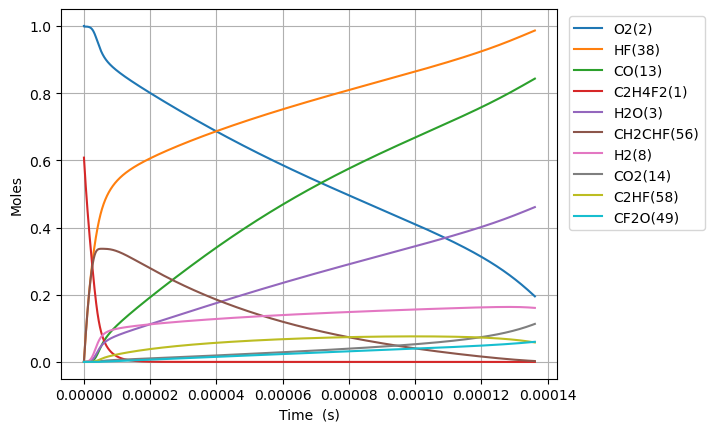

The table this chart was drawn from, first rows:
Time (s), Volume (m^3), H(5), O(6), OH(7), H2(8), Ar(9), He(10), HO2(11), H2O2(12), CO(13), CO2(14), HCO(15), C(T)(16), CH(17), CH2(T)(18), CH3(19), CH2O(20), HCCO(21), C2H(22), C2H2(23), H2CC(24), CH2(S)(25), CH3OH(26)
0.0, 0.803, 0.0, 0.0, 0.0, 0.0, 0.0, 0.0, 0.0, 0.0, 0.0, 0.0, 0.0, 0.0, 0.0, 0.0, 0.0, 0.0, 0.0, 0.0, 0.0, 0.0, 0.0, 0.0
1.1110647941757177e-22, 0.803, 1.4280785440788424e-25, 1.8767638931842706e-26, 2.6195198290529223e-36, 3.8027262934250076e-24, 0.0, 0.0, 5.2176535647785216e-21, 2.1761597817990116e-39, 5.119023273003657e-53, 1.9018586124227367e-54, 2.6704609685572357e-54, 4.826356132444966e-66, 3.0573663534947144e-45, 4.9406295555592996e-39, 1.9372846913378007e-36, 7.047186264629852e-54, 1.0771124485523139e-62, 3.107798768374598e-60, 1.173589596067693e-36, 1.8207869414819844e-56, 4.935404297473121e-25, 5.094104814910547e-71
3.11098142369201e-22, 0.803, 3.9986199250842867e-25, 5.254938900916024e-26, 1.5821899767479688e-35, 1.0647633621590023e-23, 0.0, 0.0, 1.460942998137985e-20, 1.3144005082066024e-38, 6.077304609849928e-52, 2.2578865446786034e-53, 3.1703712618711703e-53, 5.729850000439816e-65, 1.8466492775112038e-44, 2.9841402515577575e-38, 1.170119953568021e-35, 8.366419533368557e-53, 1.2787478989269874e-61, 3.689578697820499e-59, 7.088481160248866e-36, 2.1616382569273985e-55, 1.381913203292458e-24, 1.1395308706762053e-69
7.110814682724594e-22, 0.803, 9.139702693749292e-25, 1.2011288916379804e-25, 7.617563662885954e-35, 2.4337448277920052e-23, 0.0, 0.0, 3.3392982814582473e-20, 6.328272645471515e-38, 5.966733782811832e-51, 2.2168063986719667e-52, 3.1126893049503786e-52, 5.62560070798142e-64, 8.890821355968577e-44, 1.4367350747565544e-37, 5.633623882410168e-35, 8.214200310052549e-52, 1.2554822700495905e-60, 3.62245024443589e-58, 3.4127985453648513e-35, 2.1223092589913598e-54, 3.1586587503826867e-24, 2.2515209730809772e-68
1.5110481200789763e-21, 0.803, 1.9421868257695763e-24, 2.5523988947308433e-25, 3.3267901828972668e-34, 5.171707759058011e-23, 0.0, 0.0, 7.096008848098757e-20, 2.763722922884734e-37, 5.2775084911359935e-50, 1.9607401551305988e-51, 2.7531384401439027e-51, 4.975780118312949e-63, 3.882855268944431e-43, 6.274599535559381e-37, 2.460351557998846e-34, 7.265367151382776e-51, 1.110459849994733e-59, 3.204016218281681e-57, 1.4904587870059695e-34, 1.87715850519018e-53, 6.712149844562895e-24, 4.0064612732932063e-67
3.11098142369201e-21, 0.803, 3.998619949205455e-24, 5.2549389009170015e-25, 1.3888694133639098e-33, 1.0647633621590025e-22, 0.0, 0.0, 1.460942998137972e-19, 1.1537999163098261e-36, 4.436063892970449e-49, 1.6481202439097623e-50, 2.314178747976452e-50, 4.182443002692266e-62, 1.6210156406284265e-42, 2.6195217903567024e-36, 1.0271483433471567e-33, 6.1069788619479695e-50, 9.33408414179803e-59, 2.69316868796201e-56, 6.222372038350908e-34, 1.5778648308970683e-52, 1.38191320329223e-23, 6.757482534098269e-66
6.310848030918077e-21, 0.803, 8.111486238663548e-24, 1.0660018913291048e-24, 5.673984730522222e-33, 2.1599485346654057e-22, 0.0, 0.0, 2.9636272247941414e-19, 4.7136491337678476e-36, 3.6369532000948124e-48, 1.3512285512956229e-49, 1.8973035543821527e-49, 3.4290194661818224e-61, 6.6223778163705e-42, 1.0701601242516574e-35, 4.1962361328241025e-33, 5.0068702391467416e-49, 7.652646121612708e-58, 2.208022404850088e-55, 2.542042008666465e-33, 1.2936289189470177e-51, 2.803309640963709e-23, 1.1099185353701927e-64
1.2710581245370211e-20, 0.803, 1.6337218987925086e-23, 2.1470178938046036e-24, 2.2935153472879797e-32, 4.3503188796782155e-22, 0.0, 0.0, 5.968995678106386e-19, 1.9053323446344904e-35, 2.94529899778915e-47, 1.0942599139790978e-48, 1.53648560925552e-48, 2.776908867066669e-60, 2.676870996108092e-41, 4.325758326104998e-35, 1.6961857369304185e-32, 4.054693331538104e-48, 6.197311238431921e-57, 1.788113790391929e-54, 1.0275340236578754e-32, 1.0476142381577168e-50, 5.646102516305057e-23, 1.799225775470339e-63
2.551004767427448e-20, 0.803, 3.2788685167829545e-23, 4.309049898758364e-24, 9.22212433897683e-32, 8.731059569703842e-22, 0.0, 0.0, 1.1979732584730503e-18, 7.661257558214118e-35, 2.3706328694304216e-46, 8.807555775113697e-48, 1.2366972895563795e-47, 2.235097841857877e-59, 1.0763580542444575e-40, 1.73936839754814e-34, 6.820288247234185e-32, 3.2635699435693054e-47, 4.9881352400326525e-56, 1.4392295410485389e-53, 4.131669116540149e-32, 8.432110792478733e-50, 1.133168826698131e-22, 2.8975976443503843e-62
5.110898053208302e-20, 0.803, 6.569162025316402e-23, 8.633113908676929e-24, 3.698484329523144e-31, 1.749254094975513e-21, 0.0, 0.0, 2.400120639797724e-18, 3.072506938962871e-34, 1.9022835807894004e-45, 7.067508833534545e-47, 9.923716903950802e-47, 1.793525256595583e-58, 4.316677210552621e-40, 6.975645225678708e-34, 2.7352406319850905e-31, 2.6188093472583607e-46, 4.0026643906687495e-55, 1.1548910674331397e-52, 1.656984109150393e-31, 6.7662378751695496e-49, 2.2702859768308057e-22, 4.6512859402463486e-61
1.0230684624770009e-19, 0.803, 1.3149750132593527e-22, 1.7281241928558254e-23, 1.4813228509930913e-30, 3.501550370985786e-21, 0.0, 0.0, 4.804415402446474e-18, 1.23060538669467e-33, 1.52414174183659e-44, 5.6626074816513e-46, 7.951049632666758e-46, 1.4370027351066524e-57, 1.7289224511997267e-39, 2.793896567486022e-33, 1.0955229467294654e-30, 2.0982342906429582e-45, 3.207002333711541e-54, 9.253182341207289e-52, 6.636579219822827e-31, 5.4212240929902026e-48, 4.544520277085849e-22, 7.454185503532043e-60
2.0470257767893423e-19, 0.803, 2.6310930707988678e-22, 3.457749796849766e-23, 5.92915184274224e-30, 7.006142923006389e-21, 0.0, 0.0, 9.613004927741585e-18, 4.925628596970823e-33, 1.2202401369476126e-43, 4.5335291046210554e-45, 6.365674284724356e-45, 1.1504759473957596e-56, 6.920195507551878e-39, 1.1182867374409842e-32, 4.3849468020919045e-30, 1.6798632487898928e-44, 2.567551867653559e-53, 7.408172210436209e-51, 2.656361230388628e-30, 4.3402756107129165e-47, 9.092988877554716e-22, 1.1936408897045345e-58
4.0949404054140254e-19, 0.803, 5.263330930214258e-22, 6.917001004908352e-23, 2.372433044894978e-29, 1.4015328027047828e-20, 0.0, 0.0, 1.923018397832224e-17, 1.970893031623284e-32, 9.765629654653916e-43, 3.628201134197982e-44, 5.094474086185452e-44, 9.207304112489123e-56, 2.7689796008764153e-38, 4.474603585596252e-32, 1.754549886590719e-29, 1.3444011437666632e-43, 2.054821835108572e-52, 5.928789273476413e-50, 1.0628904992288644e-29, 3.473539586910224e-46, 1.8189926078327566e-21, 1.9106027784830698e-57
8.190769662663392e-19, 0.803, 1.052781362639048e-21, 1.3835503421308333e-22, 9.49127701525128e-29, 2.803369823513164e-20, 0.0, 0.0, 3.8464542079445305e-17, 7.884855494953305e-32, 7.813987464368378e-42, 2.9031121874999963e-43, 4.07635329774292e-43, 7.367242204690851e-55, 1.1077721459926142e-37, 1.7901328028472772e-31, 7.019342040500579e-29, 1.0757251765513493e-42, 1.6441696826621083e-51, 4.743932225737695e-49, 4.2522541096437145e-29, 2.7793594216008467e-45, 3.638380047921374e-21, 3.0575864844990945e-56
1.6382428177162124e-18, 0.803, 2.1056806928124703e-21, 2.7672508255239564e-22, 3.7968197952671823e-28, 5.6070438651303e-20, 0.0, 0.0, 7.693325828153847e-17, 3.1541988899473727e-31, 6.251783531134265e-41, 2.322710321062129e-42, 3.261392282861716e-42, 5.894353393356562e-54, 4.4314492240487364e-37, 7.16111398963615e-31, 2.8079653312192643e-28, 8.606618545843555e-42, 1.3154606636584624e-50, 3.795506161760499e-48, 1.701040076261212e-28, 2.2236986606174298e-44, 7.277154927834798e-21, 4.892636068021907e-55
3.276574520615959e-18, 0.803, 4.211490516912024e-21, 5.5346517927627045e-22, 1.518789718163348e-27, 1.1214391948366063e-19, 0.0, 0.0, 1.5387069068511285e-16, 1.2617308961955513e-30, 5.00166426140511e-40, 1.8582565467034008e-41, 2.609237690887426e-41, 4.71570658479195e-53, 1.772651822693182e-36, 2.8645621552765584e-30, 1.1232318370534717e-27, 6.885621707492508e-41, 1.052418529978093e-49, 3.036549121404866e-47, 6.804437179709839e-28, 1.7790433822668609e-43, 1.4554704686606398e-20, 7.828615886800742e-54
6.553237926415452e-18, 0.803, 8.423154820121963e-21, 1.1069453729050217e-21, 6.0752824751486866e-27, 2.242908811484356e-19, 0.0, 0.0, 3.077455554898139e-16, 5.0470262670067264e-30, 4.001426386196503e-39, 1.4866406449943753e-40, 2.087439700057307e-40, 3.7726548283618416e-52, 7.090751579407042e-36, 1.1458481741081043e-29, 4.4930187584498614e-27, 5.5086281177915135e-40, 8.419548711311838e-49, 2.429297026389422e-46, 2.7218302478022535e-27, 1.4232684881089976e-42, 2.910980419992861e-20, 1.2526103967645706e-52
1.3106564738014438e-17, 0.803, 1.684666204658516e-20, 2.213905760886533e-21, 2.4301377109241356e-26, 4.485848044782243e-19, 0.0, 0.0, 6.154952850894251e-16, 2.0188310434010687e-29, 3.201179100192782e-38, 1.1893268244332495e-39, 1.6699715795455015e-39, 3.018159703530026e-51, 2.836329505681499e-35, 4.583439318426779e-29, 1.797225785171571e-26, 4.4069547956167565e-39, 6.735719910626928e-48, 1.9434607946091857e-45, 1.0887431744027525e-26, 1.1386283034005919e-41, 5.822000320968907e-20, 2.004202117991092e-51
2.621321836121241e-17, 0.803, 3.36943909796847e-20, 4.427826539745603e-21, 9.72060028681039e-26, 8.971726511387568e-19, 0.0, 0.0, 1.2309947442494839e-15, 8.075365246749234e-29, 2.560958476588893e-37, 9.514674152739948e-39, 1.3359851919629337e-38, 2.414542125097482e-50, 1.1345375898300183e-34, 1.8333850498785964e-28, 7.188939701085859e-26, 3.525584757132458e-38, 5.388609508419881e-47, 1.5547780355215699e-44, 4.3549948482701335e-26, 9.109080476255407e-41, 1.1644040116167417e-19, 3.206743771861616e-50
5.242652560760835e-17, 0.803, 6.739270676657532e-20, 8.855668109048064e-21, 3.8882500043005197e-25, 1.7943483444636437e-18, 0.0, 0.0, 2.4619936624129474e-15, 3.2301543131592905e-28, 2.0487728596076478e-36, 7.611766862210391e-38, 1.0687913256695395e-37, 1.9316394863530417e-49, 4.538162036444595e-34, 7.333558829111738e-28, 2.875583189853405e-25, 2.820476173903074e-37, 4.310902963694233e-46, 1.2438263969609774e-43, 1.7420023694472083e-25, 7.28728599595478e-40, 2.3288119679550104e-19, 5.130806329941626e-49
1.0485314010040024e-16, 0.803, 1.348007700231149e-19, 1.771135129399129e-20, 1.5553019803829517e-24, 3.5886997311287105e-18, 0.0, 0.0, 4.923991498113256e-15, 1.292063368007323e-27, 1.6390207186125932e-35, 6.089430453043712e-37, 8.550343305902178e-37, 1.5453139697507525e-48, 1.8152672315925143e-33, 2.933427245200384e-27, 1.1502347356850995e-24, 2.2563842862685764e-36, 3.448731593760908e-45, 9.950630387450753e-43, 6.968018338056777e-25, 5.829837435171265e-39, 4.657627869825818e-19, 8.209303126875207e-48
2.0970636908598402e-16, 0.803, 2.696626232671625e-19, 3.5422717849239143e-20, 6.221211884821671e-24, 7.177402504520072e-18, 0.0, 0.0, 9.847987167007404e-15, 5.16825675631721e-27, 1.3112175466019609e-34, 4.8715606633509115e-36, 6.840279744348987e-36, 1.236252233915846e-47, 7.261074413099592e-33, 1.1733716308973603e-26, 4.600941845095892e-24, 1.8051087676531255e-35, 2.758993892462776e-44, 7.960517334772133e-42, 2.787209107261109e-24, 4.6638733913633936e-38, 9.315259630344508e-19, 1.3134895283712628e-46
4.1941282705715156e-16, 0.803, 5.395692366786161e-19, 7.084545170124574e-20, 2.4884855513566008e-23, 1.4354808051548155e-17, 0.0, 0.0, 1.969597849476983e-14, 2.0673033584237532e-26, 1.0489744249112627e-33, 3.897270276005911e-35, 5.472225866378398e-35, 9.890023797343705e-47, 2.904431384744082e-32, 4.693487910069507e-26, 1.840377304802728e-23, 1.4440875492239502e-34, 2.207206447266926e-43, 6.368427621905455e-41, 1.1148839972992804e-23, 3.731100070958681e-37, 1.8630522978490207e-18, 2.1015840299402755e-45
6.291192850283191e-16, 0.803, 8.096587570129126e-19, 1.0626818629482866e-19, 5.2880322999482355e-23, 2.1532213598822047e-17, 0.0, 0.0, 2.9543969812506384e-14, 4.393020045551349e-26, 2.9994115481485338e-33, 1.1143791599958224e-34, 1.5647147393832838e-34, 2.8279293240564033e-46, 6.17191829563124e-32, 9.973662586032219e-26, 3.9108021115133586e-23, 4.1291882292887064e-34, 6.3112514935529925e-43, 1.8209746185080665e-40, 2.369128715744532e-23, 1.0668615239079125e-36, 2.79457861537442e-18, 7.735225409189401e-45
8.388257429994867e-16, 0.803, 1.0799311842695362e-18, 1.4169092163005338e-19, 9.020761437987584e-23, 2.870961914634219e-17, 0.0, 0.0, 3.939196112021707e-14, 7.493975736220022e-26, 6.326628001012121e-33, 2.350554895259923e-34, 3.3004367404748617e-34, 5.964923004959572e-46, 1.0528568634291753e-31, 1.7013895589158572e-25, 6.671368592647998e-23, 8.709654321708288e-34, 1.331230369324353e-42, 3.8409681097168444e-40, 4.041455066051869e-23, 2.250320046162707e-36, 3.726104915610652e-18, 1.9618207149750783e-44
1.2582386589418217e-15, 0.803, 1.6209053101295028e-18, 2.1253639404129396e-19, 1.867634165861002e-22, 4.306443024196181e-17, 0.0, 0.0, 5.908794371210839e-14, 1.5515325592942435e-25, 1.7279984313116288e-32, 6.4201237842279644e-34, 9.014516877097574e-34, 1.6292058973439262e-45, 2.179807063226065e-31, 3.5225110513408876e-25, 1.3812221774014368e-22, 2.378876848007649e-33, 3.636030515918501e-42, 1.049090642281034e-39, 8.367319759785556e-23, 6.146322256309808e-36, 5.589157475506497e-18, 6.860582266355943e-44
1.6776515748841568e-15, 0.803, 2.162552049973608e-18, 2.8338186918036015e-19, 3.17635663793186e-22, 5.741924133849067e-17, 0.0, 0.0, 7.878392626713105e-14, 2.638750575376446e-25, 3.615550864894032e-32, 1.3433100731731652e-33, 1.8861385310087006e-33, 3.4088444398246934e-45, 3.7072818858140687e-31, 5.990868706288671e-25, 2.3490971936430684e-22, 4.9774062505347955e-33, 7.607844275455886e-42, 2.1950544378263217e-39, 1.4230619725520735e-22, 1.2860162410923535e-35, 7.452209971823905e-18, 1.7142727289984798e-43
2.097064490826492e-15, 0.803, 2.7049194476544146e-18, 3.542273472425342e-19, 4.8527553089034025e-22, 7.177405243599676e-17, 0.0, 0.0, 9.847990878265165e-14, 4.031414694941475e-25, 6.581972355323707e-32, 2.445454678294237e-33, 3.4336432098680376e-33, 6.20567234485907e-45, 5.663890540744014e-31, 9.152693631660015e-25, 3.5888897355519893e-22, 9.061178075024377e-33, 1.3849887443012748e-41, 3.9960237204221094e-39, 2.1741171768334453e-22, 2.3411434601341158e-35, 9.315262400021566e-18, 3.63701647226791e-43
2.9358903227111623e-15, 0.803, 3.7918614840398996e-18, 4.959183123227826e-19, 9.331676546452912e-22, 1.0048367463402201e-16, 0.0, 0.0, 1.3787187369270553e-13, 7.7522675900121215e-25, 1.7378348672335766e-31, 6.456793620193362e-33, 9.065831084085449e-33, 1.6384813974304722e-44, 1.0891467126372635e-30, 1.7600304562025986e-24, 6.901307620728112e-22, 2.3924183092442066e-32, 3.656842930579878e-41, 1.0550752610288288e-38, 4.1807502887049765e-22, 6.18130924750506e-35, 1.304136704777876e-17, 1.3324898212836278e-42
4.613541986480503e-15, 0.803, 5.974520521752022e-18, 7.7930027810468665e-19, 2.2766464656002513e-21, 1.579029190421666e-16, 0.0, 0.0, 2.1665580303182534e-13, 1.8913184851858752e-24, 6.719932116257709e-31, 2.496803507111348e-32, 3.5056133845287865e-32, 6.335755377766747e-44, 2.657191416807757e-30, 4.293940732230818e-24, 1.6837099458722955e-21, 9.251102640931766e-32, 1.4140951587154416e-40, 4.0798661269951597e-38, 1.0199764435903288e-21, 2.3902142834772017e-34, 2.0493575513844976e-17, 8.450260727493425e-42
7.968845314019184e-15, 0.803, 1.0374966693862494e-17, 1.3460643524090917e-18, 6.755823112115941e-21, 2.727414079078266e-16, 0.0, 0.0, 3.7422365978457536e-13, 5.6123833595142704e-24, 3.5366121707368875e-30, 1.3141069725561127e-31, 1.8449585281039803e-31, 3.334433324283297e-43, 7.885089756220375e-30, 1.2742029410074625e-23, 4.9963159561574275e-21, 4.8687341308382645e-31, 7.442750282696076e-40, 2.1472406333782024e-37, 3.0267238962285698e-21, 1.2579383662906999e-33, 3.539798912551628e-17, 8.174789858657762e-41
1.4679451969096546e-14, 0.803, 1.931632969200339e-17, 2.479593072929331e-18, 2.288092440180484e-20, 5.024183858441917e-16, 0.0, 0.0, 6.893593655904883e-13, 1.9008270215277438e-23, 2.2620091985292584e-29, 8.405941358221564e-31, 1.180031550859911e-30, 2.132706954289574e-42, 2.6705716263804853e-29, 4.315525239438188e-23, 1.6921742173714032e-20, 3.11403154863453e-30, 4.7610729236061124e-39, 1.373447376240479e-36, 1.0251043581084334e-20, 8.045744595284325e-33, 6.520680307096424e-17, 1.0107336901015943e-39
2.810066527925127e-14, 0.803, 3.776095406190111e-17, 4.7466528106301974e-18, 8.379893163139271e-20, 9.617723425980921e-16, 0.0, 0.0, 1.3196307464037674e-12, 6.961574214776416e-23, 1.6128293568476054e-28, 5.994851298979171e-30, 8.413715785616445e-30, 1.5206515154040427e-41, 9.78078607606314e-29, 1.5805130876828615e-22, 6.197403222954776e-20, 2.2203278181917074e-29, 3.3956901113779566e-38, 9.793877737360038e-36, 3.7543343856462115e-20, 5.73667431716486e-32, 1.2482437784883299e-16, 1.4207293434764334e-38
5.494309189956072e-14, 0.803, 7.689776216135197e-17, 9.280781544136259e-18, 3.2030449275675944e-19, 1.8804802601182535e-15, 0.0, 0.0, 2.5801733848433397e-12, 2.6609204733750327e-22, 1.2171964219033255e-27, 4.5263372180904574e-29, 6.349805393071195e-29, 1.1476537487418997e-40, 3.7385875326668198e-28, 6.04117870916915e-22, 2.368829649169953e-19, 1.6756735903505463e-28, 2.5642516916970082e-37, 7.393056149157693e-35, 1.4350182057714067e-19, 4.329445136437895e-31, 2.4405931495601607e-16, 2.130537045554013e-37
1.0862794514017961e-13, 0.803, 1.6416161789417449e-16, 1.8349076616385765e-17, 1.2519944654720941e-18, 3.717896115109841e-15, 0.0, 0.0, 5.101258169017041e-12, 1.0400903136278317e-21, 9.45622758745329e-27, 3.5196258876342023e-28, 4.933081904698335e-28, 8.916327269727683e-40, 1.4613876390143422e-27, 2.3613433342535534e-21, 9.259174401717129e-19, 1.3018076797478799e-27, 1.9945617864395862e-36, 5.746127842514746e-34, 5.609144289030853e-19, 3.36348183626719e-30, 4.825283393785863e-16, 3.3001832332891307e-36
1.623127983807985e-13, 0.803, 2.634124463178453e-16, 2.7417422576731523e-17, 2.7952562845959128e-18, 5.555312001797127e-15, 0.0, 0.0, 7.622342296306518e-12, 2.3221490475024805e-21, 2.97983034047084e-26, 1.1097711347541452e-27, 1.5545059259975253e-27, 2.8097764947793312e-39, 3.2628714861171296e-27, 5.272016575038344e-21, 2.067239076532885e-18, 4.102235398239742e-27, 6.291205698809428e-36, 1.8113434506707026e-33, 1.2523210720783532e-18, 1.059894011268638e-29, 7.209962307501117e-16, 1.3881100968695002e-35
2.6968250486203627e-13, 0.803, 4.978749697416832e-16, 4.555427280470454e-17, 7.716498322438096e-18, 9.230143908698766e-15, 0.0, 0.0, 1.2664508580655383e-11, 6.410446936070099e-21, 1.3647368085427234e-25, 5.090838965624983e-27, 7.119523295038273e-27, 1.2869486939423943e-38, 9.008100603508566e-27, 1.4553645673034366e-20, 5.706733225693725e-18, 1.8787900588275263e-26, 2.8883763741254364e-35, 8.302981985024186e-33, 3.4571162941395584e-18, 4.854215887668397e-29, 1.1979286143707063e-15, 1.059300108125903e-34
3.7705221134327405e-13, 0.803, 7.802852690970092e-16, 6.369133996417167e-17, 1.508403489932367e-17, 1.2904976033521512e-14, 0.0, 0.0, 1.770667223846876e-11, 1.2530984675283858e-20, 3.6193527518965e-25, 1.351811157714311e-26, 1.8881383969895082e-26, 3.413252618212506e-38, 1.7610090160760349e-26, 2.8448922629055375e-20, 1.1155351145742802e-17, 4.982651608978642e-26, 7.675967877860391e-35, 2.203579343696947e-32, 6.757887421534432e-18, 1.2873615516235354e-28, 1.6748564658591687e-15, 3.686473375966991e-34
4.844219178245119e-13, 0.803, 1.1106432770890218e-15, 8.182863248890969e-17, 2.4897870786479235e-17, 1.6579808433716458e-14, 0.0, 0.0, 2.274883327037744e-11, 2.0683761208949373e-20, 7.505449384003561e-25, 2.806589715911234e-26, 3.915439014626403e-26, 7.078451050828236e-38, 2.9069433380773184e-26, 4.695775763544374e-20, 1.8413077350308233e-17, 1.0332527451454595e-25, 1.5950522110471326e-34, 4.572787007551687e-32, 1.1154634423573653e-17, 2.669597514738194e-28, 2.1517797852604322e-15, 9.373866380032943e-34
5.917916243057497e-13, 0.803, 1.4889489250905863e-15, 9.996615904520064e-17, 3.7158010915155845e-17, 2.0254641168318872e-14, 0.0, 0.0, 2.779099167702942e-11, 3.086877547490031e-20, 1.3478877775150625e-24, 5.046236479475005e-26, 7.031667732896953e-26, 1.2712737613337177e-37, 4.3386739871021964e-26, 7.008005846213267e-20, 2.7479895946662162e-17, 1.8555978568956565e-25, 2.8705734710239343e-34, 8.217985890093775e-32, 1.664735728108025e-17, 4.794267876997312e-28, 2.628698572620615e-15, 1.9910790982414508e-33
8.065310372682252e-13, 0.803, 2.389402887989125e-15, 1.3624194630781593e-16, 6.901722218384792e-17, 2.7604307859111513e-14, 0.0, 0.0, 3.787530061695925e-11, 5.733551331052804e-20, 3.3373876109164584e-24, 1.2523760801951853e-25, 1.7410567352871488e-25, 3.148033557000756e-37, 8.059749755506917e-26, 1.3016471651630907e-19, 5.1040751561315704e-17, 4.594489899325435e-25, 7.138793642925978e-34, 2.037682424293587e-31, 3.09207305100957e-17, 1.1870640768550554e-27, 3.5825225513882485e-15, 6.442830772828811e-33
1e-12, 0.803, 3.3648995103197312e-15, 1.6892541921246303e-16, 1.0610009904245585e-16, 3.422597430078267e-14, 0.0, 0.0, 4.6960725755984114e-11, 8.814168825910495e-20, 6.3030976475140375e-24, 2.3709576537003977e-25, 3.288228802843082e-25, 5.94614467450295e-37, 1.2391797563488673e-25, 2.0009946263577589e-19, 7.846438810854783e-17, 8.677312198588381e-25, 1.3547555006025082e-33, 3.854035084308798e-31, 4.7534347359884744e-17, 2.2419218464075077e-27, 4.441852470463592e-15, 1.511033273309608e-32
1.2360098631931764e-12, 0.803, 4.765679442804039e-15, 2.0879671547431434e-16, 1.6209151605808583e-16, 4.230364788488415e-14, 0.0, 0.0, 5.804388702259819e-11, 1.3465579489321118e-19, 1.1852987456418526e-23, 4.470983989471551e-25, 6.183549131397505e-25, 1.1183192127454089e-36, 1.8934174318864464e-25, 3.0569151288666867e-19, 1.1987086355159562e-16, 1.6317725818561547e-24, 2.5621928328342098e-33, 7.259694423971534e-31, 7.261918661238963e-17, 4.2159262578721734e-27, 5.490116126485038e-15, 3.483558605570544e-32
1.6654886891181275e-12, 0.803, 7.909110506680512e-15, 2.8135620766472307e-16, 2.943072364453694e-16, 5.7002999927103e-14, 0.0, 0.0, 7.821243149721446e-11, 2.444917615325141e-19, 2.8855528723088177e-23, 1.0937462474753017e-24, 1.5053675236463516e-24, 2.7231176181592324e-36, 3.438822332767396e-25, 5.550233519302458e-19, 2.1764466046106767e-16, 3.97248190632592e-24, 6.303761487206964e-33, 1.772535339527223e-30, 1.3185325485644146e-16, 1.0263417920199861e-26, 7.397637194128923e-15, 1.1230401491397796e-31
2.0949675150430784e-12, 0.803, 1.1819691616418519e-14, 3.5392098714505875e-16, 4.656647058633664e-16, 7.170236782982173e-14, 0.0, 0.0, 9.83809340828989e-11, 3.8684334493487983e-19, 5.731326383876414e-23, 2.1827588088254225e-24, 2.9900062815209324e-24, 5.4099098752502074e-36, 5.442586595372939e-25, 8.781542310292063e-19, 3.443611082566574e-16, 7.890219603272981e-24, 1.265884960944283e-32, 3.5307186847457955e-30, 2.0862293437868826e-16, 2.0385245885517126e-26, 9.305085757320628e-15, 2.7667924450015264e-31
2.9539251668929807e-12, 0.803, 2.194228613062437e-14, 4.990686594358193e-16, 9.258061804190471e-16, 1.011011665555055e-13, 0.0, 0.0, 1.3871781375511923e-10, 7.690930900092465e-19, 1.604383938269622e-22, 6.172125096914991e-24, 8.370138684314853e-24, 1.5151358557020815e-35, 1.0826776898683946e-24, 1.745789161300657e-18, 6.846178310100829e-16, 2.2087395303426743e-23, 3.6377525471065496e-32, 9.943673558627516e-30, 4.147691238264192e-16, 5.70642995511795e-26, 1.311976538231895e-14, 1.0954459711812059e-30
3.812882818742883e-12, 0.803, 3.513342728642157e-14, 6.442442329146136e-16, 1.54251851714301e-15, 1.3050007472403264e-13, 0.0, 0.0, 1.790545263741113e-10, 1.281404486736044e-18, 3.4490464594775984e-22, 1.339666747910897e-23, 1.799411582813967e-23, 3.258689113011674e-35, 1.8049154041615897e-24, 2.9085484348961917e-18, 1.140632785413222e-15, 4.7482918206114784e-23, 8.038569573883221e-32, 2.150056765060095e-29, 6.91057748082001e-16, 1.2267350407932745e-25, 1.693415502540907e-14, 3.019547242915211e-30
5.5307981224426875e-12, 0.803, 7.0721206362003e-14, 9.346970633882697e-16, 3.2456661005863067e-15, 1.8929834189685478e-13, 0.0, 0.0, 2.5972745178556055e-10, 2.6962100712221274e-18, 1.052456612897831e-21, 4.170510404748098e-23, 5.490990988278996e-23, 9.953421676391492e-35, 3.802111541151581e-24, 6.119248815955055e-18, 2.3999044497388584e-15, 1.4489290477964134e-22, 2.6251265751671502e-31, 6.640732977755317e-29, 1.4540622735408803e-15, 3.743229777606947e-25, 2.4562064461438077e-14, 1.350598934740691e-29
7.248713426142492e-12, 0.803, 1.1858274195556402e-13, 1.2253154435755913e-15, 5.575128131776498e-15, 2.480974144080936e-13, 0.0, 0.0, 3.403997129794798e-10, 4.631255776610778e-18, 2.3691963886616273e-21, 9.564204344989368e-23, 1.2361234787796065e-22, 2.2426987283583313e-34, 6.53837669030989e-24, 1.0509872968109405e-17, 4.122110218129215e-15, 3.261732173476354e-22, 6.3407763850467835e-31, 1.5119433239475284e-28, 2.497636455786796e-15, 8.426251181085697e-25, 3.218881425655809e-14, 3.955654339482874e-29
8.966628729842297e-12, 0.803, 1.787177459709952e-13, 1.5161353300480378e-15, 8.530925343783451e-15, 3.0689753728565357e-13, 0.0, 0.0, 4.210713126066889e-10, 7.086537298374418e-18, 4.484326644226627e-21, 1.8428602317296828e-22, 2.3397637143851513e-22, 4.248742281468337e-34, 1.0016239750616606e-23, 1.6080038673159386e-17, 6.307184235359489e-15, 6.173745253505346e-22, 1.2921025751289123e-30, 2.893344300080083e-28, 3.821780239854416e-15, 1.5948572242230208e-24, 3.9814404601817806e-14, 9.184483933739332e-29
1e-11, 0.803, 2.20802298442565e-13, 1.6911832245721008e-15, 1.0610617051325601e-14, 3.422679670824545e-13, 0.0, 0.0, 4.695970854720767e-10, 8.814039213873156e-18, 6.220229486640941e-21, 2.583544639601668e-22, 3.245559788968201e-22, 5.8966763024173635e-34, 1.2466535002876796e-23, 1.9998642074878685e-17, 7.844490700720415e-15, 8.563680027925649e-22, 1.8781206737950757e-30, 4.039874398667599e-28, 4.7534323525387256e-15, 2.2122065456465606e-24, 4.4400839493415955e-14, 1.4163784742364555e-28
1.0684544033542101e-11, 0.803, 2.511259290224368e-13, 1.8071926742336465e-15, 1.21130785314572e-14, 3.6569895554900134e-13, 0.0, 0.0, 5.017422533064126e-10, 1.006205034949228e-17, 7.587043654585622e-21, 3.1728284504282736e-22, 3.958779049814534e-22, 7.194946072612647e-34, 1.4238229125401194e-23, 2.2829363869839185e-17, 8.955060668558377e-15, 1.0445476740606e-21, 2.36159721029437e-30, 4.948543498413052e-28, 5.426493570779339e-15, 2.698288660742981e-24, 4.743883568817938e-14, 1.840218404603844e-28
1.2402459337241906e-11, 0.803, 3.3580700043528703e-13, 2.098523423266892e-15, 1.632160855120969e-14, 4.245019142147004e-13, 0.0, 0.0, 5.824125377064517e-10, 1.3557790660185485e-17, 1.1866541612252981e-20, 5.048405787300161e-22, 6.1919407144388715e-22, 1.1263453627240576e-33, 1.9206872781715792e-23, 3.075746664398565e-17, 1.2065673705541177e-14, 1.633744273093481e-21, 4.0010323610234506e-30, 7.823319227668588e-28, 7.31177639359796e-15, 4.220182418949354e-24, 5.506210770652356e-14, 3.326989731784023e-28
1.5838289944641515e-11, 0.803, 5.419866396229547e-13, 2.6821489033549262e-15, 2.661788279759414e-14, 5.421134327984626e-13, 0.0, 0.0, 7.437511480654754e-10, 2.2109936061499933e-17, 2.4712642016898835e-20, 1.087088260992715e-21, 1.2895841112759963e-21, 2.349909027722368e-33, 3.13942326882273e-23, 5.014847796518333e-17, 1.9674846440440034e-14, 3.4024171044017154e-21, 9.821747291440951e-30, 1.664051384717972e-27, 1.1924050295068058e-14, 8.788377081911729e-24, 7.030517530229816e-14, 8.7985685796407e-28
1.9274120552041124e-11, 0.803, 7.972543127646362e-13, 3.2672992577422444e-15, 3.9419916132774826e-14, 6.597340530744443e-13, 0.0, 0.0, 9.050871644821785e-10, 3.274293968221816e-17, 4.453611268671831e-20, 2.0237097160678944e-21, 2.3241856021489563e-21, 4.2426011831929976e-33, 4.6598534208728476e-23, 7.425002026942252e-17, 2.9134176358283657e-14, 6.1318171910126444e-21, 2.088707611235999e-29, 3.0619862468083574e-27, 1.765860150458149e-14, 1.5837409423742092e-23, 8.554360891456386e-14, 1.9245959632455836e-27
2.2709951159440733e-11, 0.803, 1.1016076488089385e-12, 3.854261899585802e-15, 5.4727877553860006e-14, 7.773657349836844e-13, 0.0, 0.0, 1.0664206075769369e-09, 4.5456767971034873e-17, 7.285036895300461e-20, 3.416140756389744e-21, 3.8020545491553186e-21, 6.95251527355871e-33, 6.483998466678902e-23, 1.03059043567311e-16, 4.044313771344048e-14, 1.0030375764885423e-20, 4.0192725776687387e-29, 5.1123322651720854e-27, 2.4515429582478877e-14, 2.5905133715451208e-23, 1.007774100674371e-13, 3.7049209111184574e-27
2.6145781766840342e-11, 0.803, 1.455044256665824e-12, 4.44332416801815e-15, 7.254193698309388e-14, 8.950104383644133e-13, 0.0, 0.0, 1.2277514977955342e-09, 6.025138764023742e-17, 1.1116875299856962e-19, 5.374408962814432e-21, 5.8022633640282406e-21, 1.0628791191723685e-32, 8.61387839765412e-23, 1.365725002195324e-16, 5.360120509244647e-14, 1.5306530442892212e-20, 7.175933547248303e-29, 7.959890067553786e-27, 3.249453408912558e-14, 3.952928985514146e-23, 1.160065802837481e-13, 6.505023995046072e-27
3.301744298163956e-11, 0.803, 2.309157623376098e-12, 5.628896575769785e-15, 1.1568903409549265e-13, 1.1303467483839826e-12, 0.0, 0.0, 1.550405700526577e-09, 9.608286926856362e-17, 2.238709209778852e-19, 1.1471009119932972e-20, 1.1686072419580512e-20, 2.1482228208833802e-32, 1.379891918216371e-22, 2.1770053466903222e-16, 8.546255791019797e-14, 3.082541242976663e-20, 1.9413991706836255e-28, 1.666884700381489e-26, 5.181957063025215e-14, 7.959728947855983e-23, 1.464510339916587e-13, 1.6532020778638406e-26
3.988910419643878e-11, 0.803, 3.359574883303849e-12, 6.82631373261218e-15, 1.6886258498525533e-13, 1.3657586597987452e-12, 0.0, 0.0, 1.8730499328006306e-09, 1.4023712346053993e-16, 3.947479494868306e-19, 2.1363435591557643e-20, 2.0608521235010522e-20, 3.801702963371101e-32, 2.023112088920497e-22, 3.1760978906891387e-16, 1.2471403807120652e-13, 5.435610058192759e-20, 4.465151404839854e-28, 3.0519531457377485e-26, 7.563370761138289e-14, 1.4034105455321938e-22, 1.768769821955684e-13, 3.5203154691518273e-26
5.3632426626037214e-11, 0.803, 6.0492413614183504e-12, 9.265865544622601e-15, 3.052946282728611e-13, 1.8368719851786383e-12, 0.0, 0.0, 2.5183091130517548e-09, 2.535129253814421e-16, 9.594424995853905e-19, 5.739997978873942e-20, 5.010228486211122e-20, 9.307159802444279e-32, 3.6901528057201474e-22, 5.73674803242843e-16, 2.2537061928791282e-13, 1.3212402229894312e-19, 1.7170429242188724e-27, 7.965869362525855e-26, 1.3672926882942554e-13, 3.410454077043451e-22, 2.376734106211987e-13, 1.1496447888075064e-25
... 1,336 more rows
